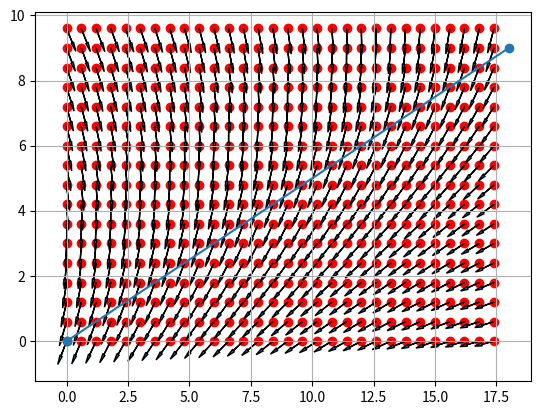

Write the Python code that produced this figure.
import numpy as np
import numpy.linalg as npl
import math
from math import cos,sin
import time as time

# from roblib import *



def sawtooth(x):
    x = x+np.pi
    return ((x + np.pi) % (2 * np.pi) - np.pi)/np.pi  # or equivalently   2*arctan(tan(x/2))


# x1 = np.array([[-1487.       ,  -2151.66666667 ,-1644.33333333]]).T
# xm1 = np.array([[ 4846.       ,   -970.66666667 ,-1074.        ]]).T
# x2 = np.array([[ 1059.66666667 , 1621.33333333 ,-1155.        ]]).T
# x3 = np.array([[ 1978.66666667 ,-1014.66666667 ,-4522.33333333]]).T

x1 = np.array([[ 2561.     ,    -2444.33333333 , 4908.        ]]).T
xm1 = np.array([[ 5237.66666667  ,-391.     ,     5164.        ]]).T
x2 = np.array([[ 2879.66666667 , -203.    ,      3911.33333333]]).T
x3 = np.array([[ 3988.    ,     -2190.    ,      1713.33333333]]).T





b = -(x1+xm1)/2
beta = 46000 # champ magnétique a la surface de la terre
A = 1/beta * np.hstack((x1+b,x2+b,x3+b))


vmax = 255

R = 6372800 # Earth radius in meter

def regu_mot(w_cons, w_reel, u, K):
    err = w_cons - w_reel
    u += K*err
    return u

def cmd_moteur(encod,old_odo1,old_odo2,dt,u1,u2,w1_cons,w2_cons,Km1=0.2,Km2=0.2):
    """ Fonction régulation en vitesse des moteurs """
    encod.get_sync()

    sync,data_encoders = encod.read_packet(debug=False)

    # w1_reel = -(old_odo1 - data_encoders[3]) / (8*dt)
    # w2_reel = -(data_encoders[4] - old_odo2) / (8*dt)

    # calculs des vitessses réelles sans le saut à 2**16
    w1_reel = ((2**13)/(2*np.pi*dt)) * sin( (2*np.pi/2**16) * (data_encoders[3] - old_odo1))
    w2_reel = ((2**13)/(2*np.pi*dt)) * sin( (2*np.pi/2**16) * (old_odo2 - data_encoders[4]))

    old_odo1,old_odo2 = data_encoders[3],data_encoders[4]
    # print("Vitesses réelles: w1={}, w2={}".format(w1_reel,w2_reel))

    u1 = max(0,min(regu_mot(w1_cons, w1_reel, u1, Km1),vmax))
    u2 = max(0,min(regu_mot(w2_cons, w2_reel, u2, Km2),vmax))

    return old_odo1,old_odo2,u1,u2

def cmdcap(cap, cap_cons = 0, v_neutre = 200, theta_lim=np.pi/3):
    """
    Permet de réguler la vitesse de rotation en fonction du cap demandé
    :return w1_cons, w2_cons:
    """

    # v0 = 0
    # Kp = 10

    w1_cons, w2_cons = 0,0

    err = np.pi*sawtooth(cap - cap_cons + np.pi)

    # consignes pour utiliser le max des moteurs
    # w1_cons = min(vmax,max(0, (err<0)*(cos(err)+1)*vmax/2 + (err>0)*vmax ))
    # w2_cons = min(vmax,max(0, (err>0)*(cos(err)+1)*vmax/2 + (err<0)*vmax ))

    w1_cons = min(vmax,max(0,(v_neutre/theta_lim)*err+v_neutre))
    w2_cons = min(vmax,max(0,(-v_neutre/theta_lim)*err+v_neutre))

    return(w1_cons,w2_cons)

def correct_measure(raw) :

    return  npl.inv(A)@(np.array([raw]).T+b)

def get_compass_from_raw(raw):

    y = correct_measure(raw)

    return (np.arctan2(y[1],y[0]))[0]


def coords_dist(coord1,coord2):
    '''
    return distance between 2 coords points
    '''

    lat1, lon1 = coord1
    lat2, lon2 = coord2

    phi1, phi2 = math.radians(lat1), math.radians(lat2)
    dphi       = math.radians(lat2 - lat1)
    dlambda    = math.radians(lon2 - lon1)

    a = math.sin(dphi/2)**2 + math.cos(phi1)*math.cos(phi2)*math.sin(dlambda/2)**2

    return 2*R*math.atan2(math.sqrt(a), math.sqrt(1 - a))


def coords_bearing(coord1,coord2):
    '''
    return bearing between 2 coords points
    '''

    lat1, lon1 = coord1
    lat2, lon2 = coord2

    y = sin(lon2-lon1) * cos(lat2)
    x = cos(lat1)*sin(lat2) - sin(lat1)*cos(lat2)*cos(lon2-lon1)
    theta = np.arctan2(y, x)
    bearing = (theta*180/np.pi + 360) % 360

    return bearing


def cvt_gll_ddmm_2_dd (st):
    '''
    convert ddmm to rad
    '''

    ilat = st[0]
    ilon = st[2]
    olat = float(int(ilat/100))
    olon = float(int(ilon/100))
    olat_mm = (ilat%100)/60
    olon_mm = (ilon%100)/60
    olat += olat_mm
    olon += olon_mm
    if st[3] == "W":
        olon = -olon
    return olat,olon


def coord2cart(coords,coords_ref=(48.19924,-3.01461)):
    '''
    in :
        coords = (lat,lon)
        coords_ref = centre du plan
    return :
        x_tilde et y_tilde coord sur le plan centre en coord_ref
    '''


    ly,lx = coords
    lym,lxm = coords_ref


    x_tilde = R * cos(ly*np.pi/180)*(lx-lxm)*np.pi/180
    y_tilde = R * (ly-lym)*np.pi/180

    return np.array([[x_tilde,y_tilde]]).T

def follow_line(a,b,m,r=6) :
    '''
    in :
        a et b sont les 2 points qui forment la ligne
        m est le point du bateau
        r precision en metre (par défaut 6m)

    return  :
        theta barre cap de consigne
    '''


    u = (b-a)/npl.norm(b-a)



    e = npl.det(np.hstack((u,m-a)))
    phi = np.arctan2((b-a)[1],(b-a)[0])
    theta_bar = phi - np.arctan(e/r)

    return -(theta_bar[0]+np.pi/2)%(2*np.pi)


def follow_line_coord(ca,cb,cm,r=6) :
    '''
    in :
        ca et cb sont les 2 points en lat lon qui forment la ligne
        cm est le point du bateau en lat lon
        r precision en metre (par défaut 6m)

    return  :
        theta barre cap de consigne
    '''

    a = coord2cart(ca)
    b = coord2cart(cb)
    m = coord2cart(cm)

    return follow_line(a,b,m,r)


def waypoint_passed(next_wp_coord,previous_wp_coord,cm):

    xy_nwp = coord2cart(next_wp_coord)
    xy_pwp = coord2cart(previous_wp_coord)
    xy_m = coord2cart(cm)

    return (((xy_nwp-xy_pwp)@(xy_m-xy_nwp).T)[0,0] > 0)






if __name__ =='__main__' :


    # # test coord2cart()
    # ref = (  48.198768 ,-3.014307)
    # c = ( 48.199466, -3.016688  )
    #
    # print(coord2cart(c,ref))


    # test follow_line()
    import matplotlib.pyplot as plt
    a = np.array([[0,0]]).T
    b = np.array([[18,9]]).T

    m = np.array([[7.5,4]]).T

    plt.figure()

    plt.plot((a[0],b[0]),(a[1],b[1]),marker='o')


    for i in np.arange(0,17.5,0.6):
        for j in np.arange(0,10,0.6):
            m = np.array([[i,j]]).T

            plt.scatter(m[0],m[1],color='red')
            theta_bar = follow_line(a,b,m,6)
            d=0.5
            plt.arrow(m[0,0],m[1,0],d*cos(theta_bar),d*sin(theta_bar),head_width=0.1,head_length=0.3)

    plt.grid()
    plt.show()
